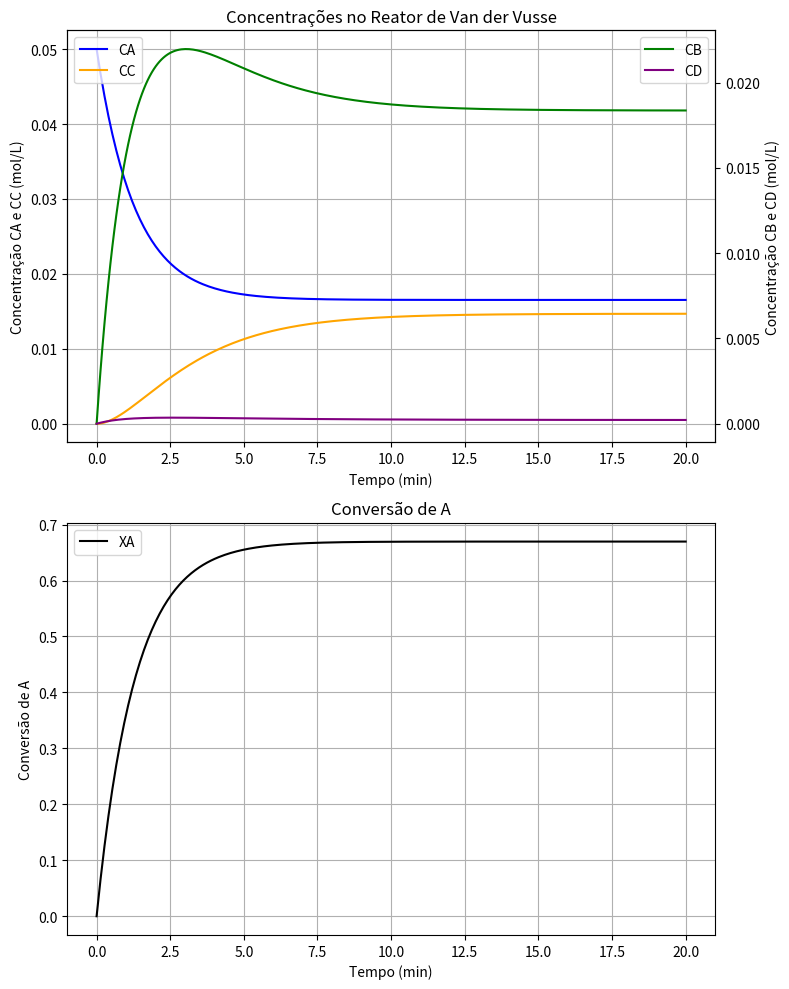

Python code for this plot: (Note: this script raises an exception after producing the figure.)
import numpy as np
from scipy.integrate import solve_ivp
import matplotlib.pyplot as plt

# Parâmetros do processo
Ca_in = 0.05  # mol/L
Cb_in = 0.0   # mol/L
Cc_in = 0.0   # mol/L
Cd_in = 0.0   # mol/L 

Qin = 250.0   # L/min
Qout = 250.0  # L/min (assumindo estado estacionário)
V = 1000.0    # L
k1 = 0.5      # min⁻¹
k2 = 0.2      # min⁻¹
k3 = 0.2      # min⁻¹·L·mol⁻¹

# Condições iniciais
Ca0 = 0.05    # mol/L
Cb0 = 0.0     # mol/L
Cc0 = 0.0     # mol/L
Cd0 = 0.0     # mol/L

# Tempo de residência
tau = V / Qin  # min

# Tempo de simulação
T_sim = 20.0  # min

def model(t, y):
    Ca, Cb, Cc, Cd = y

    # Taxas de reação
    r1 = k1 * Ca
    r2 = k2 * Cb
    r3 = k3 * Ca**2

    # Equações diferenciais do reator CSTR com Qin e Qout
    dCadt = (1/V)*(Qin*Ca_in - Qout*Ca - r1*V - 2*r3*V)
    dCbdt = (1/V)*(Qin*Cb_in - Qout*Cb + r1*V - r2*V)
    dCcdt = (1/V)*(Qin*Cc_in - Qout*Cc + r2*V)
    dCddt = (1/V)*(Qin*Cd_in - Qout*Cd + r3*V)

    return [dCadt, dCbdt, dCcdt, dCddt]

# Solução do sistema de EDOs
sol = solve_ivp(
    fun=model,
    t_span=(0.0, T_sim),
    y0=[Ca0, Cb0, Cc0, Cd0],
    max_step=0.01,
    dense_output=True
)

# Vetores de tempo e concentrações
t_min = np.linspace(0.0, T_sim, 300)
Ca = sol.sol(t_min)[0]
Cb = sol.sol(t_min)[1]
Cc = sol.sol(t_min)[2]
Cd = sol.sol(t_min)[3]

# Conversão de A
XA = (Ca0 - Ca) / Ca0

# Gráficos
fig, (ax1, ax2) = plt.subplots(2, 1, figsize=(8, 10))

# Concentrações vs tempo
ax1.plot(t_min, Ca, label="CA", color='blue')
ax1.plot(t_min, Cc, label="CC", color='orange')
ax1.set_xlabel("Tempo (min)")
ax1.set_ylabel("Concentração CA e CC (mol/L)")
ax1.legend(loc='upper left')
ax1.grid(True)

# Segunda escala para CB e CD
ax1_twin = ax1.twinx()
ax1_twin.plot(t_min, Cb, label="CB", color='green')
ax1_twin.plot(t_min, Cd, label="CD", color='purple')
ax1_twin.set_ylabel("Concentração CB e CD (mol/L)")
ax1_twin.legend(loc='upper right')

ax1.set_title("Concentrações no Reator de Van der Vusse")

# Conversão vs tempo
ax2.plot(t_min, XA, label="XA", color='black')
ax2.set_xlabel("Tempo (min)")
ax2.set_ylabel("Conversão de A")
ax2.legend()
ax2.grid(True)
ax2.set_title("Conversão de A")

plt.tight_layout()
plt.savefig("exercicios sala de aula/aula 08/van_der_vusse_reator.png", dpi=300)
plt.show()

# Gráficos individuais para cada concentração
fig_individual, axes = plt.subplots(2, 2, figsize=(12, 8))

# CA individual
axes[0, 0].plot(t_min, Ca, color='blue', linewidth=2)
axes[0, 0].set_xlabel("Tempo (min)")
axes[0, 0].set_ylabel("Concentração CA (mol/L)")
axes[0, 0].set_title("Concentração de A")
axes[0, 0].grid(True)

# CB individual
axes[0, 1].plot(t_min, Cb, color='green', linewidth=2)
axes[0, 1].set_xlabel("Tempo (min)")
axes[0, 1].set_ylabel("Concentração CB (mol/L)")
axes[0, 1].set_title("Concentração de B")
axes[0, 1].grid(True)

# CC individual
axes[1, 0].plot(t_min, Cc, color='orange', linewidth=2)
axes[1, 0].set_xlabel("Tempo (min)")
axes[1, 0].set_ylabel("Concentração CC (mol/L)")
axes[1, 0].set_title("Concentração de C")
axes[1, 0].grid(True)

# CD individual
axes[1, 1].plot(t_min, Cd, color='purple', linewidth=2)
axes[1, 1].set_xlabel("Tempo (min)")
axes[1, 1].set_ylabel("Concentração CD (mol/L)")
axes[1, 1].set_title("Concentração de D")
axes[1, 1].grid(True)

plt.tight_layout()
plt.savefig("exercicios sala de aula/aula 08/concentracoes_individuais.png", dpi=300)
plt.show()

# Salvar dados
with open("exercicios sala de aula/aula 08/van_der_vusse_reator.dat", "w", encoding="utf-8") as f:
    f.write("tempo_min CA CB CC CD XA\n")
    for t, ca, cb, cc, cd, xa in zip(t_min, Ca, Cb, Cc, Cd, XA):
        f.write(f"{t:.6f} {ca:.6f} {cb:.6f} {cc:.6f} {cd:.6f} {xa:.6f}\n")

# Valores finais
print("Tempo de residência:", tau, "min")
print("Concentrações finais:")
print("CA final:", Ca[-1])
print("CB final:", Cb[-1])
print("CC final:", Cc[-1])
print("CD final:", Cd[-1])
print("XA final:", XA[-1])
